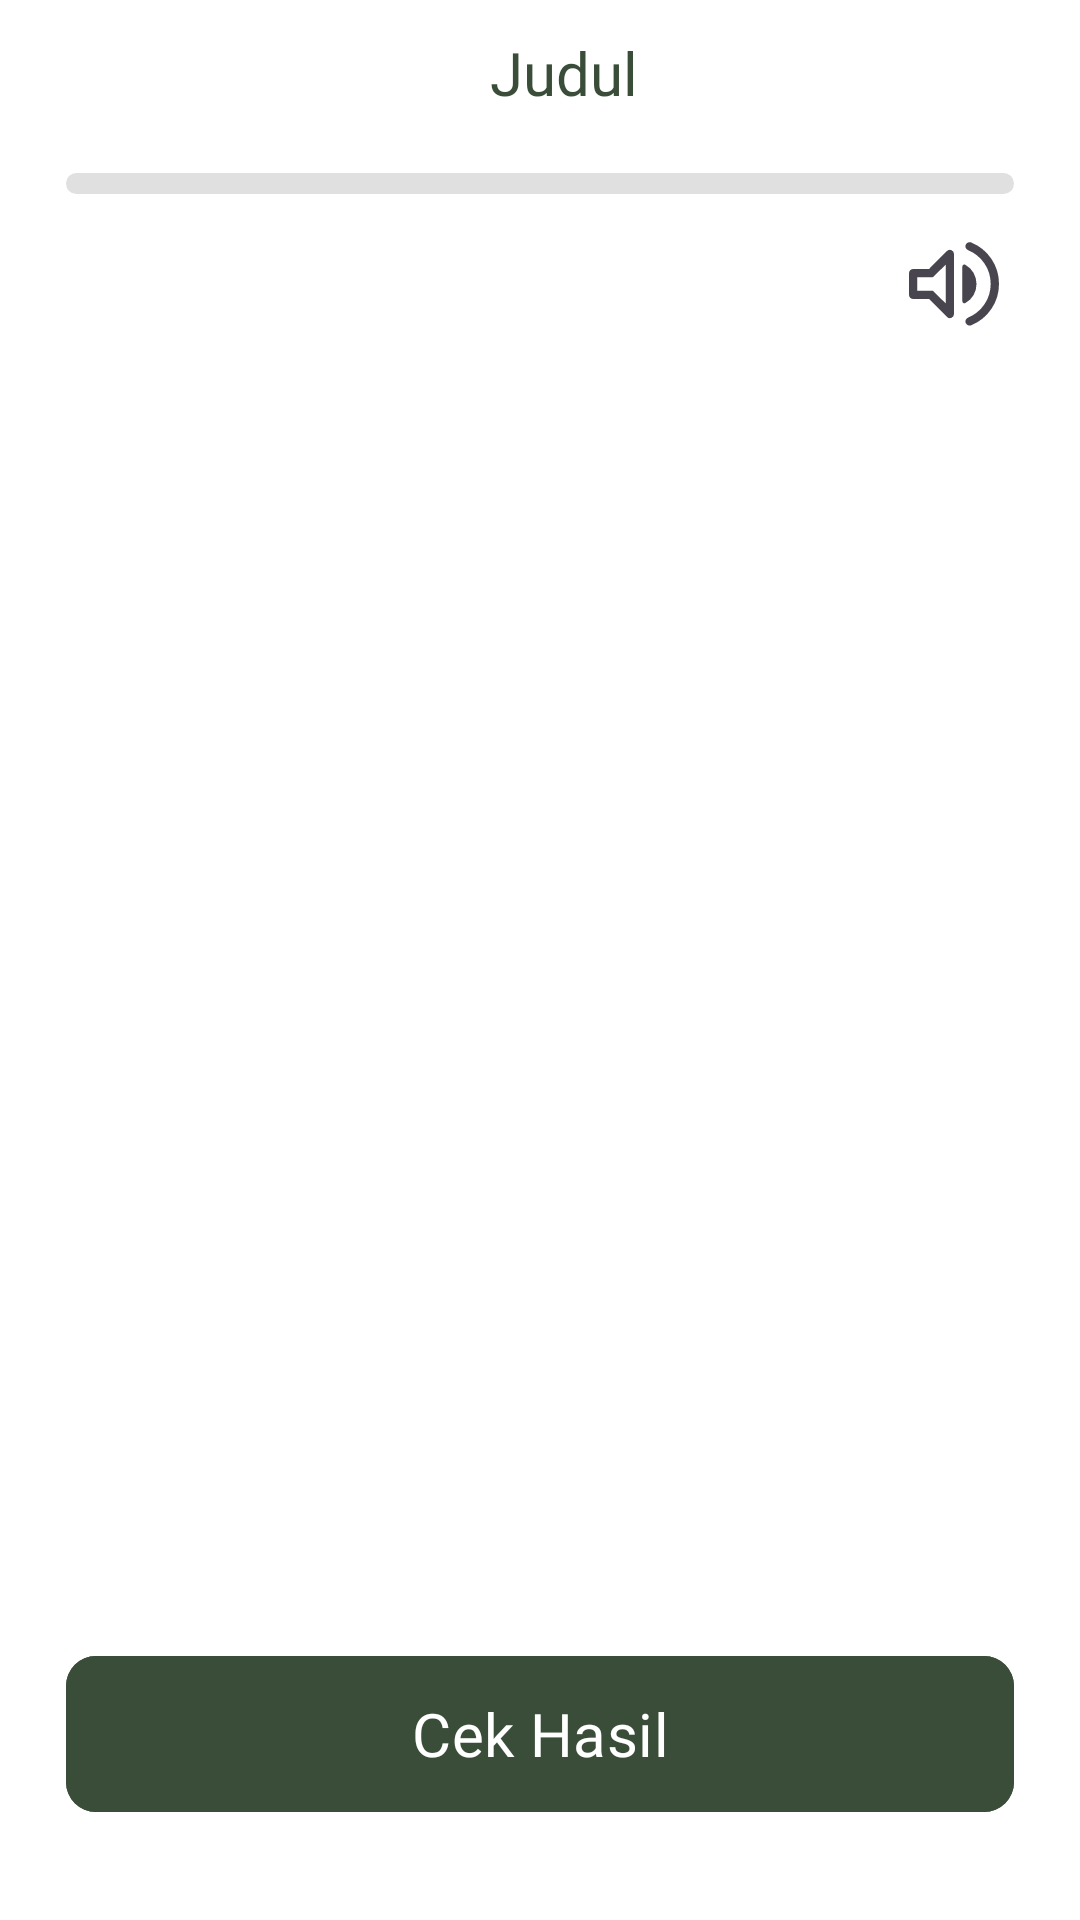

Here is an Android app screen rendered from its layout file. Give the layout XML and the strings, colors and styles it references.
<!-- AndroidManifest.xml: application theme Theme.Loomi -->
<!-- res/layout/activity_content.xml -->
<?xml version="1.0" encoding="utf-8"?>
<androidx.constraintlayout.widget.ConstraintLayout xmlns:android="http://schemas.android.com/apk/res/android"
    xmlns:app="http://schemas.android.com/apk/res-auto"
    xmlns:tools="http://schemas.android.com/tools"
    android:id="@+id/main"
    android:layout_width="match_parent"
    android:layout_height="match_parent"
    android:background="@color/white"
    android:paddingHorizontal="22dp"
    tools:context=".ui.course.material.content.ContentActivity">

    <androidx.constraintlayout.widget.Guideline
        android:id="@+id/guidelineTop"
        android:layout_width="wrap_content"
        android:layout_height="wrap_content"
        android:orientation="horizontal"
        app:layout_constraintGuide_begin="24dp" />


    <androidx.constraintlayout.widget.Guideline
        android:id="@+id/guidelineBottom"
        android:layout_width="wrap_content"
        android:layout_height="wrap_content"
        android:orientation="horizontal"
        app:layout_constraintGuide_end="32dp" />
    <ImageView
        android:id="@+id/ic_back"
        android:layout_width="wrap_content"
        android:layout_height="wrap_content"
        app:layout_constraintStart_toStartOf="parent"
        app:layout_constraintTop_toTopOf="@id/guidelineTop"
        app:srcCompat="@drawable/ic_arrow_back"
        app:tint="@color/black" />
    <TextView
        android:id="@+id/tvContentTitle"
        style="@style/PoppinsBold"
        android:layout_width="0dp"
        android:layout_height="wrap_content"
        android:text="@string/title_content"
        android:textAlignment="center"
        android:layout_marginStart="16dp"
        app:layout_constraintTop_toTopOf="@id/ic_back"
        app:layout_constraintStart_toEndOf="@id/ic_back"
        app:layout_constraintEnd_toEndOf="parent"
        app:layout_constraintBottom_toBottomOf="@id/ic_back" />
    <ProgressBar
        android:id="@+id/progressBar"
        style="?android:attr/progressBarStyleHorizontal"
        android:layout_width="0dp"
        android:layout_height="7dp"
        android:layout_marginTop="20dp"
        android:progressDrawable="@drawable/progress_bar"
        android:max="100"
        android:progress="0"
        app:layout_constraintTop_toBottomOf="@id/tvContentTitle"
        app:layout_constraintStart_toStartOf="parent"
        app:layout_constraintEnd_toEndOf="parent" />
    <ImageView
        android:id="@+id/ic_volume"
        android:layout_width="wrap_content"
        android:layout_height="wrap_content"
        android:layout_marginTop="10dp"
        app:layout_constraintTop_toBottomOf="@id/progressBar"
        app:layout_constraintEnd_toEndOf="parent"
        app:srcCompat="@drawable/ic_volume" />
    <FrameLayout
        android:id="@+id/contentContainer"
        android:layout_width="match_parent"
        android:layout_height="0dp"
        android:layout_marginBottom="16dp"
        app:layout_constraintTop_toBottomOf="@id/ic_volume"
        app:layout_constraintBottom_toTopOf="@id/btnNext"
        app:layout_constraintStart_toStartOf="parent"
        app:layout_constraintEnd_toEndOf="parent" />

    <com.google.android.material.button.MaterialButton
        android:id="@+id/btnNext"
        android:layout_width="match_parent"
        android:layout_height="60dp"
        app:cornerRadius="10dp"
        android:text="Cek Hasil"
        android:enabled="false"
        android:textColor="@android:color/white"
        style="@style/PoppinsSemiBold"
        android:backgroundTint="@color/dark_green"
        app:layout_constraintStart_toStartOf="parent"
        app:layout_constraintEnd_toEndOf="parent"
        app:layout_constraintBottom_toTopOf="@id/guidelineBottom" />

</androidx.constraintlayout.widget.ConstraintLayout>
<!-- resources referenced by this layout -->
<resources>
  <color name="black">#FF000000</color>
  <color name="dark_green">#3A4D39</color>
  <color name="white">#FFFFFFFF</color>
  <!-- drawable ic_volume (drawable) -->
  <vector xmlns:android="http://schemas.android.com/apk/res/android"
      android:width="40dp"
      android:height="40dp"
      android:viewportWidth="960"
      android:viewportHeight="960"
      android:tint="?attr/colorControlNormal"
      android:autoMirrored="true">
    <path
        android:fillColor="@android:color/white"
        android:pathData="M773.33,479Q773.33,388.67 723.67,315.83Q674,243 592.67,209Q579.67,203.33 574,191.17Q568.33,179 573.33,166.67Q578.67,153.33 592.17,148Q605.67,142.67 619.67,148.33Q719.33,190 779.67,279.5Q840,369 840,479Q840,589 779.67,678.5Q719.33,768 619.67,809.67Q605.67,815.33 592.17,810Q578.67,804.67 573.33,791.33Q568.33,779 574,766.83Q579.67,754.67 592.67,749Q674,715 723.67,642.17Q773.33,569.33 773.33,479ZM280,600L153.33,600Q139,600 129.5,590.5Q120,581 120,566.67L120,393.33Q120,379 129.5,369.5Q139,360 153.33,360L280,360L423.33,216.67Q439,201 459.5,209.5Q480,218 480,240.33L480,719.67Q480,742 459.5,750.5Q439,759 423.33,743.33L280,600ZM660,480Q660,528.67 636.33,569.17Q612.67,609.67 571,632.33Q562.33,637 554.5,631.83Q546.67,626.67 546.67,617.33L546.67,341.33Q546.67,332 554.5,326.83Q562.33,321.67 571,326.33Q612.67,349.33 636.33,390.67Q660,432 660,480ZM413.33,326L309.33,426.67L186.67,426.67L186.67,533.33L309.33,533.33L413.33,634.67L413.33,326ZM298.67,480L298.67,480L298.67,480L298.67,480L298.67,480L298.67,480Z"/>
  </vector>
  <!-- drawable progress_bar (drawable) -->
  <layer-list xmlns:android="http://schemas.android.com/apk/res/android">
      <item android:id="@android:id/background">
          <shape android:shape="rectangle">
              <corners android:radius="10dp"/>
              <solid android:color="#E0E0E0"/>
          </shape>
      </item>
      <item android:id="@android:id/progress">
          <clip>
              <shape android:shape="rectangle">
                  <corners android:radius="10dp"/>
                  <solid android:color="@color/dark_green"/>
              </shape>
          </clip>
      </item>
  </layer-list>
  <string name="title_content">Judul</string>
  <style name="PoppinsBold">
          <item name="android:fontFamily">@font/poppins_bold</item>
          <item name="android:textSize">20sp</item>
          <item name="android:textColor">@color/dark_green</item>
      </style>
  <style name="PoppinsSemiBold">
          <item name="android:fontFamily">@font/poppins_semibold</item>
          <item name="android:textSize">20sp</item>
          <item name="android:textColor">@color/black</item>
      </style>
  <style name="Theme.Loomi" parent="Base.Theme.Loomi" />
  <style name="Base.Theme.Loomi" parent="Theme.Material3.DayNight.NoActionBar">
          
          <item name="android:windowBackground">@color/white</item>
  
          <item name="colorSecondaryContainer">@color/white</item>
          <item name="colorOnSecondaryContainer">@color/dark_green</item>
      </style>
</resources>
